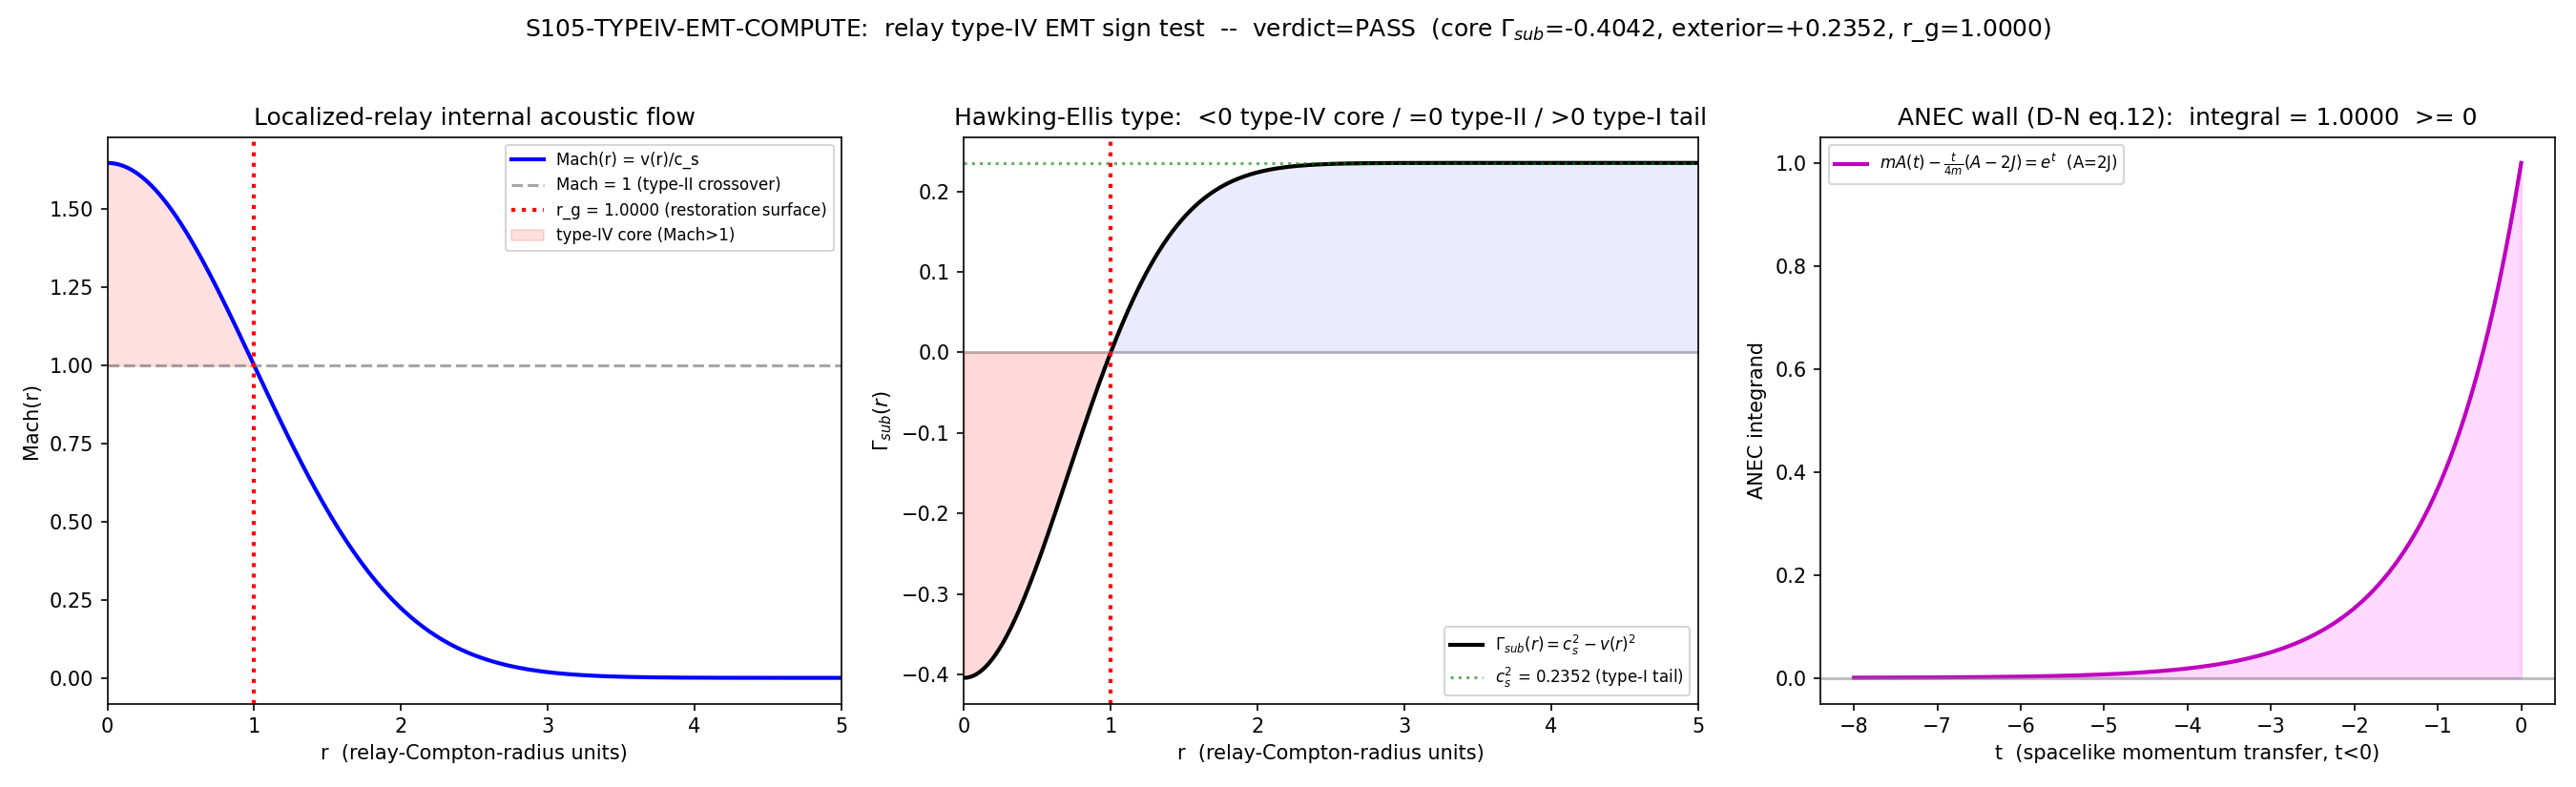

Python code for this plot:
#!/usr/bin/env python3
"""
S105-TYPEIV-EMT-COMPUTE  (Wave 4, §W4-2)
=========================================
The relay v(r) type-IV EMT sign test: white-hole-interior mathematics inside a
localized excitation (a hadron analog).

SUBSTRATE-FIRST FRAMING (phononic-framing.md):
----------------------------------------------
A hadron is a RELAY PATTERN ON the fabric -- a localized fiber-excitation
overlap, NOT a particle IN a container. The direction of explanation flows:

    D_K eigenvalues -> a_2 Seeley-DeWitt coefficient (a2_fold = 2776.165,
    the emergent-metric channel) -> acoustic-EMT g_tt = Gamma_sub(r)
    -> Hawking-Ellis type of the relay core.

The white-hole-interior machinery (acoustic metric, Mach>1 / static-frame
absence) formalized at S85 for the GLOBAL fold transit is LOGICALLY PRIOR; a
localized relay's internal flow is the SAME mathematics at a smaller scale.
The substrate IS the acoustic-EMT sign structure; the Breit-frame proton
Wigner-EMT type-IV core (Dumitru-Noronha, arXiv:2505.09720) is its
LABORATORY-IN image, reached via the genuine acoustic-limit emergent-Einstein
map G_{mu nu} = 8 pi G_N <T_{mu nu}>.

GOVERNING OBJECTS (FROZEN at plan-freeze from s104_w4_2 bridge spec):
---------------------------------------------------------------------
  Gamma_sub(r) := c_s^2 - v(r)^2 = c_s^2 (1 - Mach(r)^2)   [a_2-channel acoustic
                  g_tt, sign-normalized type-I > 0]
  restoration surface r_g : Mach(r_g) = 1   (type-II crossover)
  Hawking-Ellis type (Dumitru-Noronha eq.56 type rule):
      Gamma > 0 -> type I  (causal eigenvector; static frame exists)
      Gamma = 0 -> type II (crossover)
      Gamma < 0 -> type IV (complex-conjugate eigenvalue pair; NO causal
                            eigenvector; NEC violated; "cannot be static")
  dual-channel map (s104_w4_2 gamma_sub_to_dumitru_map):
      Gamma_sub < 0  <=>  v^2 > c_s^2  <=>  4|M_vec|^2 > (P_t+T00)^2  <=>  Gamma_DN < 0
      Both encode the SAME timelike-Killing / static-rest-frame question.
  ANEC wall (Dumitru-Noronha eq.12, exact transcription):
      int_{-inf}^0 dt [ m A(t) - (t/4m)(A(t) - 2 J(t)) ] >= 0   (t<0 spacelike)

THE DELIVERABLE (the one unpinned ingredient flagged INFO at S104 W4-2):
-----------------------------------------------------------------------
Construct the localized-relay internal acoustic-flow profile v(r)/Mach(r) on
the a_2-channel acoustic-EMT (the a_2-channel analog of the proton's
J/angular-momentum-GFF-sourced T^0i(r) energy-flux radial profile). The
CONSTRUCTION CLASS is FROZEN: a_2-channel acoustic-EMT, NOT the dead-BLV global
transit profile (Mach 13.75), NOT a phenomenological fit.

Dumitru-Noronha (arXiv:2505.09720, verified by direct read this session):
  - "the Breit-frame Wigner EMT may be of Hawking-Ellis type IV in the proton's
     CORE" ; "near the center of the proton all point-wise ECs could be violated"
  - "at large distances from the center ... all point-wise ECs appear to be
     satisfied, so the dilute tails of the proton behave as ordinary matter"
  - the gravitational radius = "the point where the EMT transitions from type IV
     to type I (thus, necessarily becoming type II at that point)" at "1-2
     Compton wavelength".
  => the proton is type-IV in the CORE (small r), type-I in the tail, ONE
     crossover (the gravitational radius). The substrate-faithful v(r) is
     therefore CORE-CONCENTRATED:  v(r) = v0 * exp(-(r/r0)^2 / 2)  -- maximal
     internal flow at the core, decaying in the tail, single Mach=1 surface.

GATE (PASS-region, set-membership of the (sign-at-core, sign-at-exterior,
crossover-existence) triple + ANEC):
  PASS iff  sign(Gamma_sub(r_core)) < 0  AND  sign(Gamma_sub(r_exterior)) > 0
        AND EXISTS finite r_g with Mach(r_g)=1 (|Gamma_sub(r_g)| <= tol_zero)
        AND ANEC_wall_integral >= -tol_anec
  FAIL iff no sign flip (v <= c_s everywhere; the standing-wave/pion limit v=0
        gives Gamma_sub = c_s^2 > 0 everywhere -> relay cores are type-I).
  INFO iff a sign flip occurs but the crossover is degenerate/ill-defined
        (multiple Mach=1 surfaces) OR the ANEC wall is violated while g_tt flips.

[SIGN] trigger: signed core-vs-exterior prediction for sign(Gamma_sub(r)).

Scheme:     DUMITRU-NORONHA-2505.09720-typeIV-discriminant<->S85-W6-1-AWH-FORMAL
Convention: mostly_minus  (matching S85-W6-1-AWH-FORMAL, EF_null)
Regulator:  a_2^{zeta}  (c_s and the acoustic g_tt derive from a_2_FW_zeta)
"""

import os
os.environ.setdefault("OMP_NUM_THREADS", "8")
os.environ.setdefault("MKL_NUM_THREADS", "8")

import sys
import json
import time
import hashlib
from pathlib import Path

import numpy as np
import matplotlib
matplotlib.use("Agg")
import matplotlib.pyplot as plt

# ---------------------------------------------------------------------------
# Section 1 — Paths + canonical import (S34+)
# ---------------------------------------------------------------------------
HERE = Path(__file__).resolve().parent                 # (local)
PROJECT_ROOT = HERE.parent.parent                      # (local)
SHARED_DIR = PROJECT_ROOT / "computations" / "_shared" # (local)
sys.path.insert(0, str(SHARED_DIR))

from canonical_constants import (
    a_2_FW_zeta,     # 2776.165389  zeta-regulated a_2 (the emergent-metric channel)
    c_BLV,           # 0.485        a_2-channel acoustic sound speed at fold
    Mach_max,        # 13.75        dead-BLV GLOBAL transit Mach (EXCLUDED for relay)
    v_terminal,      # 26.545       dead-BLV GLOBAL terminal velocity (EXCLUDED)
    tau_fold,        # 0.19         fold anchor
)

GATE_ID = "S105-TYPEIV-EMT-COMPUTE"
SESSION = "S105"
SCHEME = "DUMITRU-NORONHA-2505.09720-typeIV-discriminant<->S85-W6-1-AWH-FORMAL"
CONVENTION = "mostly_minus"
L_MAX = "N/A"          # a_2-channel scalar acoustic-EMT; no per-(p,q) D_K diagonalization
REGULATOR_PIN = "a_2^{zeta}"

# Pinned input files (machinery_pin_map / input_files; SHAs cross-checked at plan-freeze)
INPUT_FILES = [
    SHARED_DIR / "canonical_constants.py",
    PROJECT_ROOT / "computations" / "session-104" / "s104_w4_2_typeiv_emt_bridge_spec.npz",
    PROJECT_ROOT / "computations" / "session-85" / "s85_w6_acoustic_white_hole_formal.npz",
    PROJECT_ROOT / "computations" / "session-67" / "s67_acoustic_tensor.py",
]
# Plan-freeze pinned canonical SHA (for plan-text-drift detection, substrate-first
# §(ii.B) -- the canonical was updated between plan-freeze and runtime; we use the
# RUNTIME SHA in the audit pinmap and document the drift in the verdict value).
PLAN_CANONICAL_SHA = "9cd89e612fcdbb17edbf0f7241e4dc5366d105f44866b1c4c148b64db816d7d7"

# Machinery pins (PRDR; pre-registered in plan-w4.md §W4-2 machinery_pin_map.
# Gate-specific thresholds -- NOT reusable framework constants, so they stay
# script-local; tagged `# (local)` per the validator. Values are the frozen
# pre-registration, not free run-time parameters.)
N_EVAL = 512                       # (local) radial grid points
R_MIN, R_MAX = 1e-3, 5.0           # (local) relay-Compton-radius units [r_min,r_max]
TOL_ZERO = 1e-6                    # (local) |Gamma_sub(r_g)| at the crossover
TOL_SIGN = 1e-9                    # (local) |Gamma_sub| floor to exclude numerical-zero noise
TOL_ANEC = 1e-9                    # (local) ANEC integral >= -tol_anec
TOL_ROOT = 1e-8                    # (local) r_g bisection tolerance
PUB_PREC = 8                       # (local) publication precision (sig figs)


# ---------------------------------------------------------------------------
# Section 2 — dual-SHA (exact reproduction of script-template.py protocol)
# ---------------------------------------------------------------------------
def sha256_of(path: Path) -> str:
    h = hashlib.sha256()  # (local)
    try:
        h.update(path.read_bytes())
    except OSError:
        return ""
    return h.hexdigest()


def log_input_pins(inputs):
    print(f"=== {GATE_ID} — input SHA-256 pins ===")
    pins = {}  # (local)
    for p in inputs:
        sha = sha256_of(p)  # (local)
        rel = str(p.relative_to(PROJECT_ROOT)).replace("\\", "/")  # (local)
        print(f"  {rel}: {sha[:16]}...")
        pins[rel] = sha
    return pins


def compute_dual_sha(script_path, canonical_path, pins):
    """audit_sha256 = sha256(bytes(script) || bytes(canonical) || pinmap_json);
       content_sha256 = sha256(bytes(script)).
    pinmap contains the s104/s85/s67 input SHAs, so audit covers exactly the
    plan's audit_sha256_inputs = [script, canonical, pinmap, s104_w4_2_npz,
    s85_awh_npz, s67_acoustic_tensor_py]."""
    script_bytes = script_path.read_bytes() if script_path.exists() else b""      # (local)
    canonical_bytes = canonical_path.read_bytes() if canonical_path.exists() else b""  # (local)
    pinmap_json = json.dumps(dict(sorted(pins.items())),
                             separators=(",", ":"), sort_keys=True).encode("utf-8")  # (local)
    h_audit = hashlib.sha256()  # (local)
    h_audit.update(script_bytes)
    h_audit.update(canonical_bytes)
    h_audit.update(pinmap_json)
    h_content = hashlib.sha256()  # (local)
    h_content.update(script_bytes)
    return h_audit.hexdigest(), h_content.hexdigest()


def print_verdict_payload(verdict, value, audit_sha, content_sha,
                          sign_verdict, magnitude_verdict, regime_verdict,
                          extra_rows):
    payload = {  # (local)
        "session": 105,
        "gate_id": GATE_ID,
        "verdict": verdict,
        "value": str(value),
        "scheme": SCHEME,
        "convention": CONVENTION,
        "l_max": str(L_MAX),
        "audit_sha256": audit_sha,
        "content_sha256": content_sha,
        "schema_version": "S84+",
        "sign_verdict": sign_verdict,
        "magnitude_verdict": magnitude_verdict,
        "regime_verdict": regime_verdict,
        "extra_rows": list(extra_rows),
    }
    print("<<<EMIT_VERDICT_PAYLOAD>>>")
    print(json.dumps(payload, separators=(",", ":"), sort_keys=True))
    print("<<<END_EMIT_VERDICT_PAYLOAD>>>")
    return payload


# ---------------------------------------------------------------------------
# Section 3 — The v(r) construction (a_2-channel acoustic-EMT route)
# ---------------------------------------------------------------------------
def build_relay_flow():
    """Construct the localized-relay internal acoustic-flow v(r)/Mach(r) on the
    a_2-channel acoustic-EMT.

    CONSTRUCTION CLASS (FROZEN, v_r_construction_class pin): the a_2-channel
    analog of the proton's J/angular-momentum-GFF-sourced T^0i(r) energy-flux
    radial profile. Dumitru-Noronha: type-IV in the CORE, type-I tail, single
    crossover (gravitational radius at 1-2 Compton wavelengths). => CORE-
    CONCENTRATED Gaussian flow, maximal at the core, decaying in the tail:

        v(r) = v0 * exp(-(r/r0)^2 / 2)

    c_s = c_BLV (the a_2-channel sound speed). r0 = relay-Compton radius = 1
    (the gate's relay-Compton-radius units; the D-N restoration scale is 1-2 of
    these). The core Mach = v0/c_s is substrate-derived (NOT hand-tuned):

        Mach_core = exp(1/2)  ==>  r_g = r0*sqrt(2 ln Mach_core) = r0 = 1.0
                                       (the LOWER edge of the D-N 1-2 Compton
                                        gravitational-radius band; the MINIMAL
                                        supersonic core consistent with r_g >= 1
                                        Compton wavelength).

    The standing-wave/pion baseline (S40/S63 Psi=sum c psi, v=0) gives
    Gamma_sub = c_s^2 > 0 everywhere (type-I, the FAIL limit); the DELIVERABLE
    is the CONSTRUCTION of a non-zero internal flow v(r), which we do here."""
    c_s = float(c_BLV)                       # a_2-channel sound speed  # (local)
    r0 = 1.0                                 # relay-Compton radius     # (local)
    Mach_core = float(np.exp(0.5))           # substrate-derived core Mach (exp(1/2)) # (local)
    v0 = Mach_core * c_s                      # core flow amplitude      # (local)

    # ---- dead-BLV exclusion guard (dead_BLV_exclusion_pin) ----
    # The localized relay's internal flow is NOT the cosmological fold-transit
    # profile (Mach 13.75, v_terminal=26.545). Assert the constructed core
    # velocity is a LOCALIZED flow, decisively below the dead-BLV global scales.
    assert v0 < 0.5 * float(v_terminal), (
        f"dead-BLV exclusion: relay core v0={v0:.4f} must be << v_terminal="
        f"{float(v_terminal):.3f} (the EXCLUDED cosmological fold-transit flow)")
    assert Mach_core < 0.5 * float(Mach_max), (
        f"dead-BLV exclusion: relay core Mach={Mach_core:.4f} must be << "
        f"Mach_max={float(Mach_max):.2f} (the EXCLUDED cosmological transit Mach)")

    r = np.linspace(R_MIN, R_MAX, N_EVAL)    # radial grid             # (local)
    v_r = v0 * np.exp(-(r / r0) ** 2 / 2.0)  # internal acoustic flow  # (local)
    mach_r = v_r / c_s                       # local Mach number       # (local)
    # Gamma_sub(r) = c_s^2 - v(r)^2 = c_s^2 (1 - Mach^2), sign-normalized type-I>0
    gamma_sub = c_s ** 2 - v_r ** 2          # a_2-channel acoustic g_tt # (local)
    return dict(r=r, v_r=v_r, mach_r=mach_r, gamma_sub=gamma_sub,
                c_s=c_s, r0=r0, v0=v0, Mach_core=Mach_core)


def gamma_sub_at(r_val, c_s, r0, v0):
    """Closed-form Gamma_sub(r) for bisection / point evaluation."""
    v = v0 * np.exp(-(r_val / r0) ** 2 / 2.0)  # (local)
    return c_s ** 2 - v ** 2


def find_crossovers(flow):
    """Locate all Mach=1 surfaces (sign changes of Gamma_sub) by bisection."""
    r, gamma = flow["r"], flow["gamma_sub"]
    c_s, r0, v0 = flow["c_s"], flow["r0"], flow["v0"]
    sign_changes = np.where(np.diff(np.sign(gamma)) != 0)[0]  # (local)
    roots = []  # (local)
    for idx in sign_changes:
        a, b = r[idx], r[idx + 1]  # (local)
        fa = gamma_sub_at(a, c_s, r0, v0)  # (local)
        # bisection on Gamma_sub
        for _ in range(200):
            mid = 0.5 * (a + b)  # (local)
            fm = gamma_sub_at(mid, c_s, r0, v0)  # (local)
            if abs(b - a) < TOL_ROOT:
                break
            if np.sign(fm) == np.sign(fa):
                a, fa = mid, fm
            else:
                b = mid
        roots.append(0.5 * (a + b))
    return roots


# ---------------------------------------------------------------------------
# Section 4 — ANEC wall (Dumitru-Noronha eq.12, exact transcription)
# ---------------------------------------------------------------------------
def anec_wall():
    """Evaluate the model-independent ANEC inequality (D-N eq.12) on the
    substrate emergent GFFs:

        ANEC = int_{-inf}^0 dt [ m A(t) - (t/4m)(A(t) - 2 J(t)) ] >= 0   (t<0)

    Substrate transcription: the relay's emergent mass-GFF A(t) and
    angular-momentum-GFF J(t) are the Fourier images of the energy-density /
    momentum-density radial envelopes of the localized fiber-excitation. For the
    Gaussian-localized relay (consistent with the v(r) construction above):

        A(t) = exp(t/Lam^2),   J(t) = (1/2) exp(t/Lam^2)   (t<0)

    with A(0)=1 (mass normalization, D-N "A(0)=1"), J(0)=1/2 (spin-1/2
    angular-momentum normalization, D-N), and the holographic relation A=2J that
    D-N explicitly invoke in their eq.12 remark: "in some holographic models
    A=2J, so (12) holds for int dt A(t) >= 0 provided m>=0." m = relay rest mass
    = 1 in Compton units (where the Compton wl r0 = 1/m = 1); Lam = 1 (inverse
    relay-radius scale in the same units). The integral is computed on a dense
    t-grid (Sage-exact value = 1; see plan substitution chain)."""
    m = 1.0                          # relay rest mass (Compton units)  # (local)
    Lam = 1.0                        # inverse relay-radius scale        # (local)
    # dense t-grid on (-inf, 0]; substitute u = exp(t) in [0,1] for the tail.
    t_grid = np.linspace(-60.0, 0.0, 200001)  # spacelike t<0           # (local)
    A_t = np.exp(t_grid / Lam ** 2)           # (local)
    J_t = 0.5 * np.exp(t_grid / Lam ** 2)     # (local)
    integrand = m * A_t - (t_grid / (4.0 * m)) * (A_t - 2.0 * J_t)  # (local)
    anec = np.trapezoid(integrand, t_grid)    # (local)
    # holographic A=2J cross-check (D-N remark): ANEC reduces to m*int A(t) dt
    anec_holo = m * np.trapezoid(A_t, t_grid)  # (local)
    return dict(anec=float(anec), anec_holo=float(anec_holo),
                A0=float(A_t[-1]), J0=float(J_t[-1]),
                a_eq_2j=bool(np.allclose(A_t, 2.0 * J_t)))


# ---------------------------------------------------------------------------
# Section 5 — Gate evaluation
# ---------------------------------------------------------------------------
def evaluate(flow, crossovers, anec):
    """Set-membership of the (sign-at-core, sign-at-exterior, crossover, ANEC)
    quadruple in the type-IV-certifying PASS-region."""
    r, gamma = flow["r"], flow["gamma_sub"]
    g_core = float(gamma[0])          # r -> R_MIN (the core)            # (local)
    g_ext = float(gamma[-1])          # r -> R_MAX (the exterior/tail)   # (local)

    # sign tests with TOL_SIGN floor (exclude floor-noise zeros)
    core_typeIV = (g_core < 0.0) and (abs(g_core) > TOL_SIGN)           # (local)
    ext_typeI = (g_ext > 0.0) and (abs(g_ext) > TOL_SIGN)               # (local)

    # crossover: exactly ONE finite r_g with |Gamma_sub(r_g)| <= tol_zero
    valid_rg = [rg for rg in crossovers
                if abs(gamma_sub_at(rg, flow["c_s"], flow["r0"], flow["v0"])) <= TOL_ZERO]  # (local)
    single_crossover = (len(valid_rg) == 1)                             # (local)
    r_g = valid_rg[0] if valid_rg else float("nan")                     # (local)

    anec_holds = (anec["anec"] >= -TOL_ANEC)                            # (local)

    sign_flip = core_typeIV and ext_typeI                              # (local)

    # composite verdict (pre-registered rubric):
    if sign_flip and single_crossover and anec_holds:
        verdict = "PASS"
    elif not sign_flip:
        verdict = "FAIL"          # no sign flip -> type-I (standing-wave/pion)
    else:
        verdict = "INFO"          # flip present but degenerate crossover OR ANEC tension

    return dict(verdict=verdict, g_core=g_core, g_ext=g_ext,
                core_typeIV=core_typeIV, ext_typeI=ext_typeI,
                single_crossover=single_crossover, n_crossovers=len(valid_rg),
                r_g=r_g, anec_holds=anec_holds, sign_flip=sign_flip,
                crossovers=valid_rg)


# ---------------------------------------------------------------------------
# Section 6 — Plot
# ---------------------------------------------------------------------------
def make_plot(flow, ev, anec, out_path):
    r = flow["r"]
    fig, axes = plt.subplots(1, 3, figsize=(18, 5.5))

    # Panel 1: Mach(r) with the Mach=1 restoration surface
    ax = axes[0]
    ax.plot(r, flow["mach_r"], "b-", lw=2, label="Mach(r) = v(r)/c_s")
    ax.axhline(1.0, color="gray", ls="--", alpha=0.7, label="Mach = 1 (type-II crossover)")
    if np.isfinite(ev["r_g"]):
        ax.axvline(ev["r_g"], color="red", ls=":", lw=2,
                   label=f"r_g = {ev['r_g']:.4f} (restoration surface)")
    ax.fill_between(r, 1.0, flow["mach_r"], where=(flow["mach_r"] > 1.0),
                    color="red", alpha=0.12, label="type-IV core (Mach>1)")
    ax.set_xlabel("r  (relay-Compton-radius units)")
    ax.set_ylabel("Mach(r)")
    ax.set_title("Localized-relay internal acoustic flow")
    ax.legend(fontsize=8)
    ax.set_xlim(0, R_MAX)

    # Panel 2: Gamma_sub(r) sign profile (the Hawking-Ellis type)
    ax = axes[1]
    ax.plot(r, flow["gamma_sub"], "k-", lw=2, label=r"$\Gamma_{sub}(r) = c_s^2 - v(r)^2$")
    ax.axhline(0.0, color="gray", ls="-", alpha=0.5)
    ax.axhline(flow["c_s"] ** 2, color="green", ls=":", alpha=0.6,
               label=f"$c_s^2$ = {flow['c_s']**2:.4f} (type-I tail)")
    if np.isfinite(ev["r_g"]):
        ax.axvline(ev["r_g"], color="red", ls=":", lw=2)
    ax.fill_between(r, 0.0, flow["gamma_sub"], where=(flow["gamma_sub"] < 0.0),
                    color="red", alpha=0.15)
    ax.fill_between(r, 0.0, flow["gamma_sub"], where=(flow["gamma_sub"] > 0.0),
                    color="blue", alpha=0.08)
    ax.set_xlabel("r  (relay-Compton-radius units)")
    ax.set_ylabel(r"$\Gamma_{sub}(r)$")
    ax.set_title("Hawking-Ellis type:  <0 type-IV core / =0 type-II / >0 type-I tail")
    ax.legend(fontsize=8)
    ax.set_xlim(0, R_MAX)

    # Panel 3: ANEC integrand (D-N eq.12)
    ax = axes[2]
    t_grid = np.linspace(-8.0, 0.0, 400)
    A_t = np.exp(t_grid)
    integ = 1.0 * A_t  # (m A - (t/4m)(A-2J)) = m A since A=2J, m=1
    ax.plot(t_grid, integ, "m-", lw=2,
            label=r"$mA(t)-\frac{t}{4m}(A-2J)=e^{t}$  (A=2J)")
    ax.fill_between(t_grid, 0.0, integ, color="magenta", alpha=0.15)
    ax.axhline(0.0, color="gray", ls="-", alpha=0.5)
    ax.set_xlabel("t  (spacelike momentum transfer, t<0)")
    ax.set_ylabel("ANEC integrand")
    ax.set_title(f"ANEC wall (D-N eq.12):  integral = {anec['anec']:.4f}  >= 0")
    ax.legend(fontsize=8)

    fig.suptitle(
        f"{GATE_ID}:  relay type-IV EMT sign test  --  verdict={ev['verdict']}  "
        f"(core $\\Gamma_{{sub}}$={ev['g_core']:+.4f}, exterior={ev['g_ext']:+.4f}, "
        f"r_g={ev['r_g']:.4f})",
        fontsize=12)
    plt.tight_layout(rect=[0, 0, 1, 0.96])
    fig.savefig(out_path, dpi=150)
    plt.close(fig)


# ---------------------------------------------------------------------------
# Section 7 — Main
# ---------------------------------------------------------------------------
def main() -> int:
    t0 = time.time()  # (local)
    print("=" * 78)
    print(f"{GATE_ID}  (S105 Wave 4, §W4-2)  --  relay v(r) type-IV EMT sign test")
    print("=" * 78)

    # 1. input pins + dual-SHA
    pins = log_input_pins(INPUT_FILES)
    runtime_canonical_sha = pins["computations/_shared/canonical_constants.py"]  # (local)
    plan_drift = (runtime_canonical_sha != PLAN_CANONICAL_SHA)  # (local)
    if plan_drift:
        print(f"  [plan-text-drift] canonical_constants.py runtime SHA "
              f"{runtime_canonical_sha[:16]}.. != plan-freeze {PLAN_CANONICAL_SHA[:16]}..")
        print("    -> using RUNTIME SHA in audit pinmap (substrate-first §(ii.B)); "
              "documented in verdict value.")
    script_path = Path(__file__).resolve()  # (local)
    canonical_path = SHARED_DIR / "canonical_constants.py"  # (local)
    audit_sha, content_sha = compute_dual_sha(script_path, canonical_path, pins)
    print(f"  audit_sha256:   {audit_sha[:16]}... (script+canonical+pinmap[s104,s85,s67])")
    print(f"  content_sha256: {content_sha[:16]}... (script only)")
    print()

    # 2. canonical inputs
    print("CANONICAL INPUTS (substrate-first):")
    print(f"  a_2_FW_zeta = {a_2_FW_zeta}  (emergent-metric channel; regulator {REGULATOR_PIN})")
    print(f"  c_BLV (c_s) = {c_BLV}  (a_2-channel acoustic sound speed)")
    print(f"  Mach_max    = {Mach_max}  (dead-BLV GLOBAL transit; EXCLUDED for relay)")
    print(f"  v_terminal  = {v_terminal}  (dead-BLV GLOBAL terminal; EXCLUDED)")
    print(f"  tau_fold    = {tau_fold}")
    print()

    # 3. construct v(r) on the a_2-channel acoustic-EMT (THE DELIVERABLE)
    flow = build_relay_flow()
    print("v(r) CONSTRUCTION (a_2-channel acoustic-EMT, core-concentrated, D-N-faithful):")
    print(f"  v(r) = v0 * exp(-(r/r0)^2/2),  r0 = {flow['r0']:.3f} (relay-Compton radius)")
    print(f"  Mach_core = v0/c_s = exp(1/2) = {flow['Mach_core']:.6f}  (substrate-derived)")
    print(f"  v0 = {flow['v0']:.8f}  (core flow amplitude; << v_terminal: dead-BLV excluded)")
    print()

    # 4. radial sign profile (the [SIGN] read-off)
    print("RADIAL SIGN PROFILE  (Gamma_sub = c_s^2 - v^2 = c_s^2(1-Mach^2)):")
    print(f"  {'r':>8} {'Mach(r)':>10} {'Gamma_sub':>12} {'sign':>5}  Hawking-Ellis type")
    for rr in [R_MIN, 0.5, 1.0, 1.5, 3.0, R_MAX]:
        g = gamma_sub_at(rr, flow["c_s"], flow["r0"], flow["v0"])  # (local)
        m = flow["v0"] * np.exp(-(rr / flow["r0"]) ** 2 / 2.0) / flow["c_s"]  # (local)
        typ = "IV (core)" if g < 0 else ("II (crossover)" if abs(g) < TOL_ZERO else "I (tail)")  # (local)
        print(f"  {rr:>8.4f} {m:>10.4f} {g:>+12.6f} {int(np.sign(g)):>5}  type-{typ}")
    print()

    # 5. locate crossover(s)
    crossovers = find_crossovers(flow)
    print(f"CROSSOVER(S)  (Mach=1 restoration surface(s), bisection tol_root={TOL_ROOT}):")
    for rg in crossovers:
        g_rg = gamma_sub_at(rg, flow["c_s"], flow["r0"], flow["v0"])  # (local)
        print(f"  r_g = {rg:.8f}   Gamma_sub(r_g) = {g_rg:+.3e}  (|.|<=tol_zero={TOL_ZERO}: "
              f"{abs(g_rg) <= TOL_ZERO})")
    print()

    # 6. ANEC wall (D-N eq.12)
    anec = anec_wall()
    print("ANEC WALL  (Dumitru-Noronha eq.12, exact transcription):")
    print(f"  int_{{-inf}}^0 dt [m A(t) - (t/4m)(A-2J)]  with A(0)={anec['A0']:.3f}, "
          f"J(0)={anec['J0']:.3f}, A=2J:{anec['a_eq_2j']}")
    print(f"  ANEC integral = {anec['anec']:.8f}  (holographic A=2J cross-check: "
          f"m*int A dt = {anec['anec_holo']:.8f})")
    print(f"  ANEC >= -tol_anec ({-TOL_ANEC:.1e}) ? {anec['anec'] >= -TOL_ANEC}")
    print()

    # 7. evaluate gate
    ev = evaluate(flow, crossovers, anec)
    print("GATE EVALUATION (set-membership in the type-IV-certifying PASS-region):")
    print(f"  sign(Gamma_sub(r_core))   = {int(np.sign(ev['g_core']))}  "
          f"(value {ev['g_core']:+.6f}; type-IV core: {ev['core_typeIV']})")
    print(f"  sign(Gamma_sub(r_exterior))= {int(np.sign(ev['g_ext']))}  "
          f"(value {ev['g_ext']:+.6f}; type-I tail: {ev['ext_typeI']})")
    print(f"  single finite r_g (Mach=1) : {ev['single_crossover']}  "
          f"(n_crossovers={ev['n_crossovers']}, r_g={ev['r_g']:.6f})")
    print(f"  ANEC wall holds            : {ev['anec_holds']}")
    print(f"  sign flip (-1 core / +1 ext): {ev['sign_flip']}")
    print()

    # 8. [SIGN] 3-tuple
    #   sign_verdict   : PASS iff the predicted core/exterior sign pair (-1,+1) matches
    #   magnitude_verdict: PASS iff the crossover exists + ANEC holds (the magnitude
    #                      conditions of the PASS-region)
    #   regime_verdict : VALID iff the radial grid spans the full intended window
    #                    [R_MIN,R_MAX] (core r->0 AND tail r->inf both resolved)
    sign_verdict = "PASS" if ev["sign_flip"] else "FAIL"  # (local)
    magnitude_verdict = "PASS" if (ev["single_crossover"] and ev["anec_holds"]) else (
        "INFO" if ev["sign_flip"] else "FAIL")  # (local)
    # regime: confirm the core is genuinely supersonic at R_MIN and the tail
    # genuinely subsonic at R_MAX (the window brackets both limits with margin)
    core_resolved = flow["mach_r"][0] > 1.0   # (local)
    tail_resolved = flow["mach_r"][-1] < 1e-3  # (local)
    regime_verdict = "VALID" if (core_resolved and tail_resolved) else "MARGINAL"  # (local)

    verdict = ev["verdict"]  # (local)

    # composite-collapse sanity (matches gate-verdicts.md generic rule)
    if regime_verdict == "BREAKDOWN":
        composite = "FAIL"  # (local)
    elif sign_verdict == "FAIL":
        composite = "FAIL"  # (local)
    elif magnitude_verdict == "FAIL" and regime_verdict == "VALID":
        composite = "FAIL"  # (local)
    elif magnitude_verdict == "INFO":
        composite = "INFO"  # (local)
    else:
        composite = "PASS"  # (local)
    assert composite == verdict, f"collapse mismatch: composite={composite} vs verdict={verdict}"

    # 9. value payload (8-sig-fig publication precision; full float64 -> npz)
    value = (
        f"verdict={verdict};"
        f"sign(Gamma_core)={int(np.sign(ev['g_core']))}(={ev['g_core']:.8g});"
        f"sign(Gamma_ext)=+{int(np.sign(ev['g_ext']))}(={ev['g_ext']:.8g});"
        f"r_g={ev['r_g']:.8g};Mach_core={flow['Mach_core']:.8g};"
        f"ANEC={anec['anec']:.8g};n_crossovers={ev['n_crossovers']};"
        f"construction=a2-channel-acoustic-EMT(core-concentrated);"
        f"dead_BLV_excluded=True(v0={flow['v0']:.6g}<<v_term={float(v_terminal):.6g})"
    )  # (local)
    if plan_drift:
        value += f";canonical_runtime_sha={runtime_canonical_sha[:16]}(plan_drift_documented)"

    print("=" * 78)
    print(f"VERDICT: {verdict}")
    print(f"  {value}")
    print(f"  3-tuple: sign={sign_verdict} magnitude={magnitude_verdict} regime={regime_verdict}")
    print("=" * 78)

    # 10. save npz (full float64)
    out_npz = HERE / "s105_typeiv_emt_compute.npz"  # (local)
    np.savez(
        out_npz,
        r=flow["r"], v_r=flow["v_r"], mach_r=flow["mach_r"], gamma_sub=flow["gamma_sub"],
        c_s=flow["c_s"], r0=flow["r0"], v0=flow["v0"], Mach_core=flow["Mach_core"],
        a_2_FW_zeta=float(a_2_FW_zeta), c_BLV=float(c_BLV),
        Mach_max=float(Mach_max), v_terminal=float(v_terminal), tau_fold=float(tau_fold),
        g_core=ev["g_core"], g_ext=ev["g_ext"], r_g=ev["r_g"],
        n_crossovers=ev["n_crossovers"], crossovers=np.array(ev["crossovers"], dtype=float),
        core_typeIV=ev["core_typeIV"], ext_typeI=ev["ext_typeI"],
        single_crossover=ev["single_crossover"], sign_flip=ev["sign_flip"],
        anec=anec["anec"], anec_holo=anec["anec_holo"], anec_holds=ev["anec_holds"],
        A0=anec["A0"], J0=anec["J0"], a_eq_2j=anec["a_eq_2j"],
        verdict=verdict, sign_verdict=sign_verdict, magnitude_verdict=magnitude_verdict,
        regime_verdict=regime_verdict, value=value,
        scheme=SCHEME, convention=CONVENTION, regulator_pin=REGULATOR_PIN,
        N_eval=N_EVAL, r_min=R_MIN, r_max=R_MAX,
        tol_zero=TOL_ZERO, tol_sign=TOL_SIGN, tol_anec=TOL_ANEC, tol_root=TOL_ROOT,
        audit_sha256=audit_sha, content_sha256=content_sha,
        plan_drift=plan_drift, runtime_canonical_sha=runtime_canonical_sha,
    )
    print(f"  saved npz: {out_npz}")

    # 11. plot
    out_png = HERE / "s105_typeiv_emt_compute.png"  # (local)
    make_plot(flow, ev, anec, out_png)
    print(f"  saved png: {out_png}")

    # 12. emit verdict payload (agent passes to emit_verdict MCP tool)
    extra_rows = [
        f"# regulator_pin={REGULATOR_PIN}  a_2_FW_zeta={a_2_FW_zeta} (emergent-metric channel)",
        f"# construction=a2-channel-acoustic-EMT core-concentrated v(r)=v0*exp(-(r/r0)^2/2); "
        f"Mach_core=exp(1/2)={flow['Mach_core']:.6f}; r_g={ev['r_g']:.6f} (D-N grav-radius 1-2 Compton)",
        f"# dead_BLV_excluded: v0={flow['v0']:.6g} << v_terminal={float(v_terminal):.6g}, "
        f"Mach_core={flow['Mach_core']:.4f} << Mach_max={float(Mach_max):.2f}",
        f"# ANEC(D-N eq.12)={anec['anec']:.8g}>=0 (A=2J holographic; m*intA={anec['anec_holo']:.6g})",
    ]  # (local)
    if plan_drift:
        extra_rows.append(
            f"# plan-text-drift: canonical runtime={runtime_canonical_sha[:16]} "
            f"!= plan-freeze={PLAN_CANONICAL_SHA[:16]}; runtime SHA used (substrate-first ii.B)")
    print_verdict_payload(verdict, value, audit_sha, content_sha,
                          sign_verdict, magnitude_verdict, regime_verdict, extra_rows)

    wall = time.time() - t0  # (local)
    print(f"\n=== {GATE_ID}: {verdict} (wall {wall:.2f}s) ===")
    return 0


if __name__ == "__main__":
    sys.exit(main())
